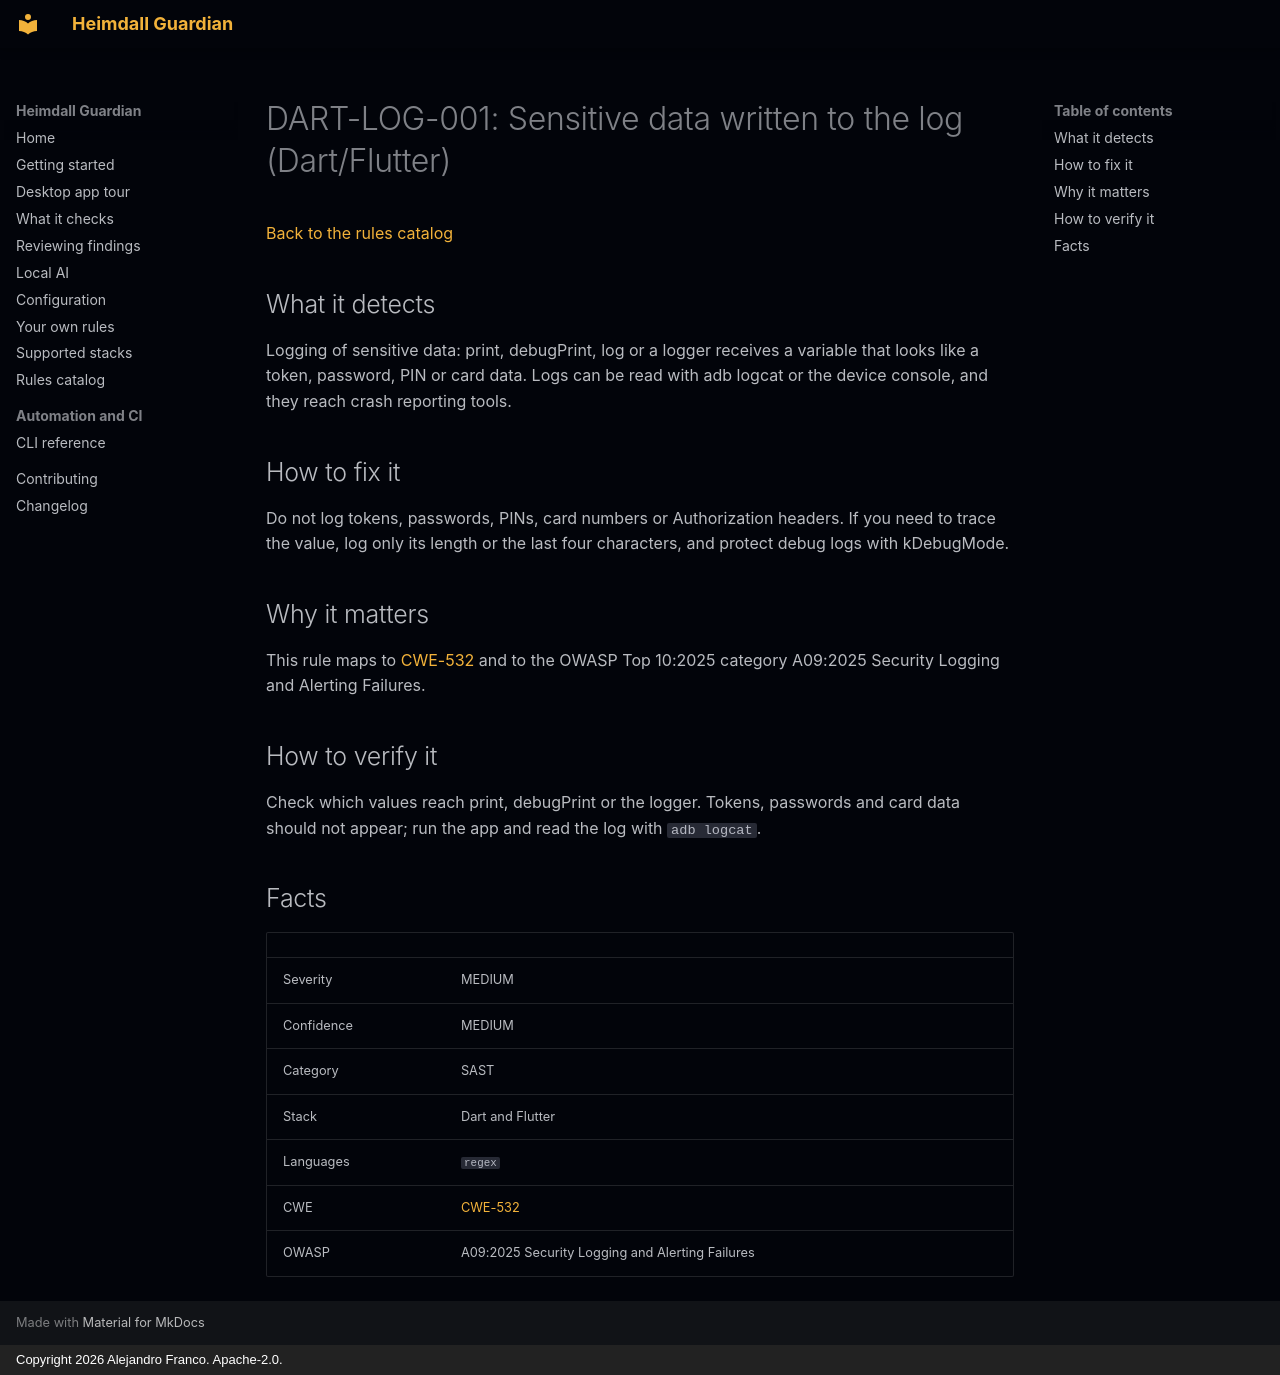

repository: jafrancov/heimdall-guardian · page: rules/DART-LOG-001/index.html · generator: mkdocs · copyright: Copyright 2026 Alejandro Franco. Apache-2.0.

# DART-LOG-001: Sensitive data written to the log (Dart/Flutter)

[Back to the rules catalog](index.md)

## What it detects

Logging of sensitive data: print, debugPrint, log or a logger receives a variable that looks like a token, password, PIN or card data. Logs can be read with adb logcat or the device console, and they reach crash reporting tools.

## How to fix it

Do not log tokens, passwords, PINs, card numbers or Authorization headers. If you need to trace the value, log only its length or the last four characters, and protect debug logs with kDebugMode.

## Why it matters

This rule maps to [CWE-532](https://cwe.mitre.org/data/definitions/532.html) and to the OWASP Top 10:2025 category A09:2025 Security Logging and Alerting Failures.

## How to verify it

Check which values reach print, debugPrint or the logger. Tokens, passwords and card data should not appear; run the app and read the log with `adb logcat`.

## Facts

| | |
|---|---|
| Severity | MEDIUM |
| Confidence | MEDIUM |
| Category | SAST |
| Stack | Dart and Flutter |
| Languages | `regex` |
| CWE | [CWE-532](https://cwe.mitre.org/data/definitions/532.html) |
| OWASP | A09:2025 Security Logging and Alerting Failures |
